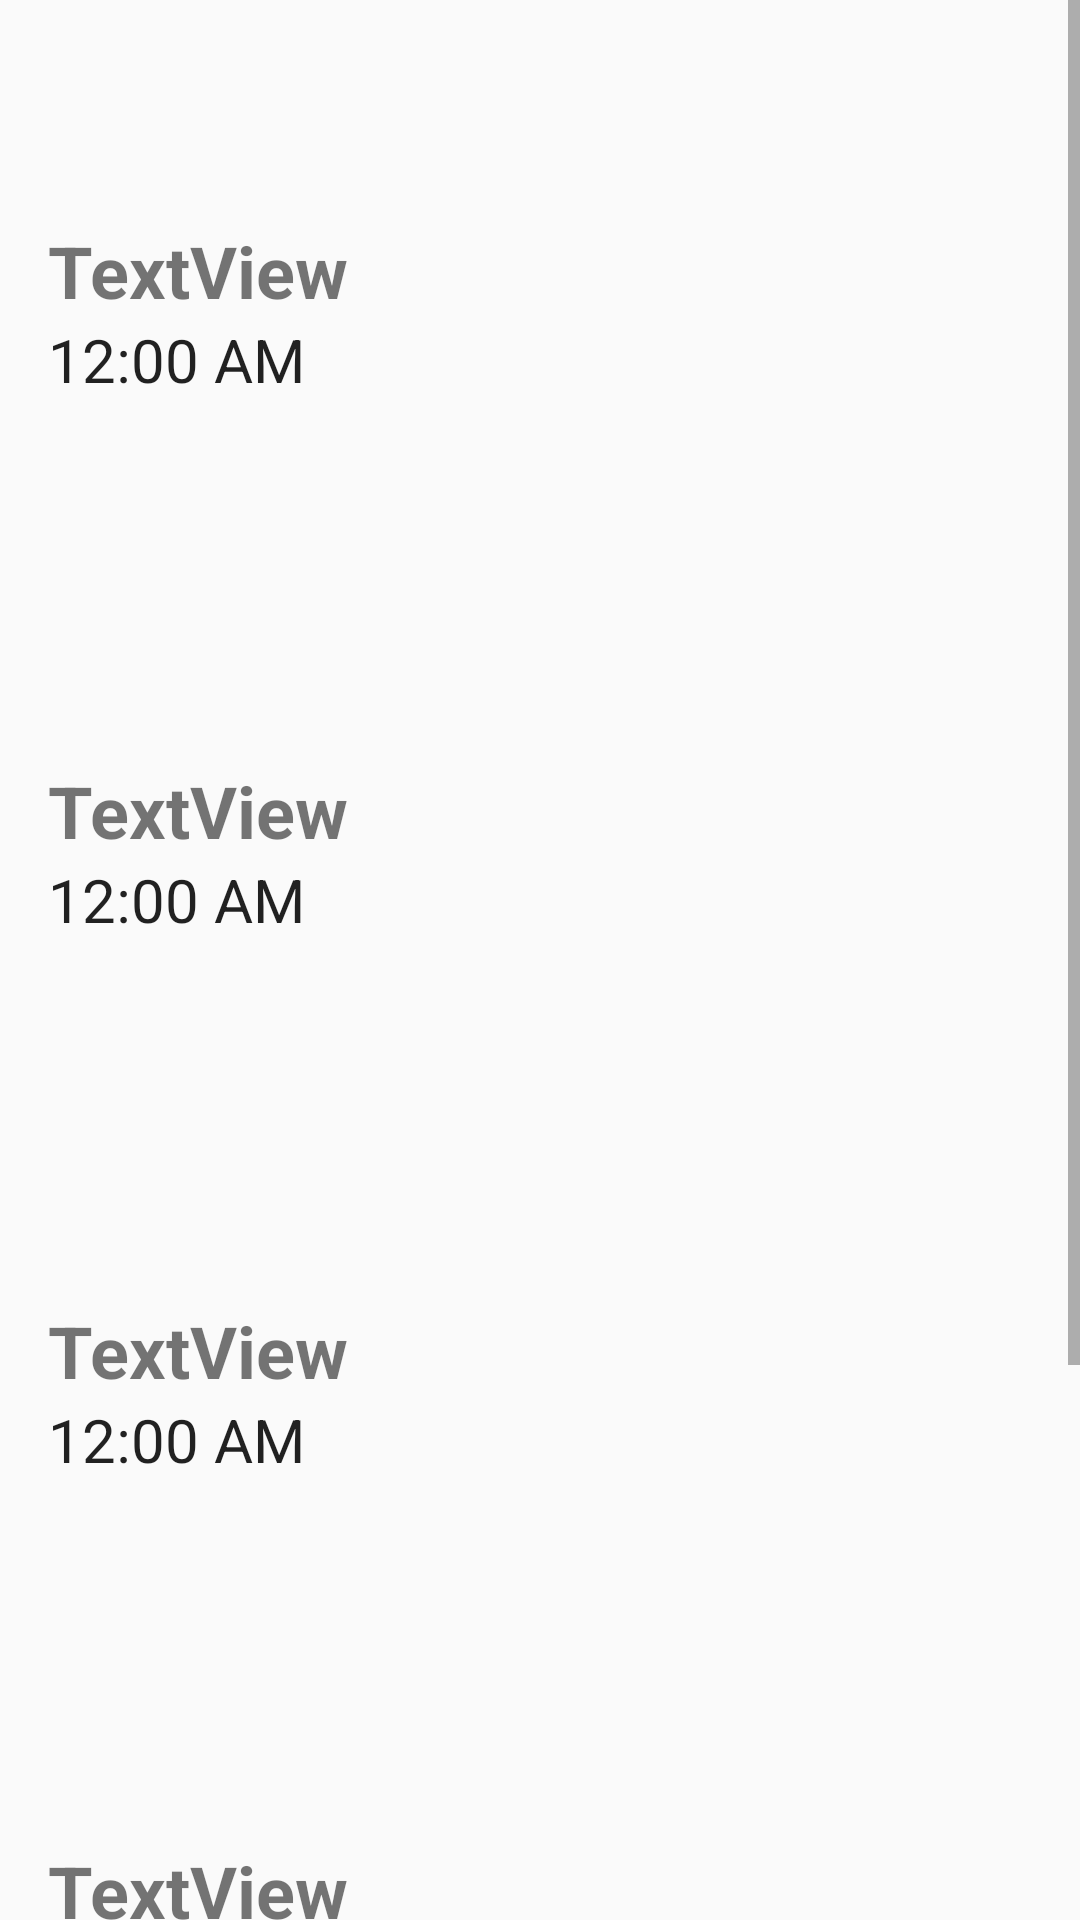

Produce the Android XML layout that renders to this screen, including the resource entries it uses.
<!-- AndroidManifest.xml: application theme AppTheme -->
<!-- res/layout/activity_main.xml -->
<?xml version="1.0" encoding="utf-8"?>
<androidx.constraintlayout.widget.ConstraintLayout
    xmlns:android="http://schemas.android.com/apk/res/android"
    xmlns:tools="http://schemas.android.com/tools"
    android:layout_width="match_parent"
    android:layout_height="match_parent"
    tools:context=".MainActivity">
    <ScrollView
        android:layout_width="match_parent"
        android:layout_height="match_parent"
        tools:layout_editor_absoluteX="162dp"
        tools:layout_editor_absoluteY="310dp">
        <LinearLayout
            android:layout_width="match_parent"
            android:layout_height="wrap_content"
            android:orientation="vertical" >
        <include
            android:id="@+id/city_time1"
            layout="@layout/city_time"
            android:layout_width="match_parent"
            android:layout_height="wrap_content" />
        <include
            android:id="@+id/city_time2"
            layout="@layout/city_time"
            android:layout_width="match_parent"
            android:layout_height="wrap_content" />
        <include
            android:id="@+id/city_time3"
            layout="@layout/city_time"
            android:layout_width="match_parent"
            android:layout_height="wrap_content" />
        <include
            android:id="@+id/city_time4"
            layout="@layout/city_time"
            android:layout_width="match_parent"
            android:layout_height="wrap_content" />
        <include
            android:id="@+id/city_time5"
            layout="@layout/city_time"
            android:layout_width="match_parent"
            android:layout_height="wrap_content" />
        </LinearLayout>
    </ScrollView>
</androidx.constraintlayout.widget.ConstraintLayout>
<!-- res/layout/city_time.xml (included above) -->
<?xml version="1.0" encoding="utf-8"?>
<androidx.constraintlayout.widget.ConstraintLayout
    xmlns:android="http://schemas.android.com/apk/res/android"
    xmlns:app="http://schemas.android.com/apk/res-auto"
    xmlns:tools="http://schemas.android.com/tools"
    android:layout_width="match_parent"
    android:layout_height="match_parent">
    <androidx.constraintlayout.widget.ConstraintLayout
        android:layout_width="match_parent"
        android:layout_height="180dp"
        android:layout_marginStart="16dp"
        android:layout_marginEnd="16dp"
        app:layout_constraintEnd_toEndOf="parent"
        app:layout_constraintStart_toStartOf="parent"
        app:layout_constraintTop_toTopOf="parent"
        tools:layout_editor_absoluteX="25dp"
        tools:layout_editor_absoluteY="25dp">
        <TextView
            android:id="@+id/textView"
            android:layout_width="wrap_content"
            android:layout_height="wrap_content"
            android:text="TextView"
            android:textSize="24dp"
            android:textStyle="bold"
            app:layout_constraintBottom_toBottomOf="parent"
            app:layout_constraintStart_toStartOf="parent"
            app:layout_constraintTop_toTopOf="parent"
            tools:layout_editor_absoluteX="16dp"
            tools:layout_editor_absoluteY="56dp" />
        <TextClock
            android:id="@+id/textClock"
            android:layout_width="wrap_content"
            android:layout_height="wrap_content"
            android:textSize="20dp"
            app:layout_constraintStart_toStartOf="parent"
            app:layout_constraintTop_toBottomOf="@id/textView" />
        <ImageView
            android:id="@+id/imageView"
            android:layout_width="140dp"
            android:layout_height="140dp"
            android:adjustViewBounds="true"
            app:layout_constraintBottom_toBottomOf="parent"
            app:layout_constraintEnd_toEndOf="parent"
            app:layout_constraintTop_toTopOf="parent"
            tools:layout_editor_absoluteX="216dp"
            tools:layout_editor_absoluteY="16dp"
            tools:srcCompat="@tools:sample/avatars"/>
    </androidx.constraintlayout.widget.ConstraintLayout>
</androidx.constraintlayout.widget.ConstraintLayout>
<!-- resources referenced by this layout -->
<resources>
  <style name="AppTheme" parent="Theme.AppCompat.Light.DarkActionBar">
          
          <item name="colorPrimary">#FFA500</item>
          <item name="colorPrimaryDark">#FFA500</item>
          <item name="colorAccent">#FFA500</item>
      </style>
</resources>
